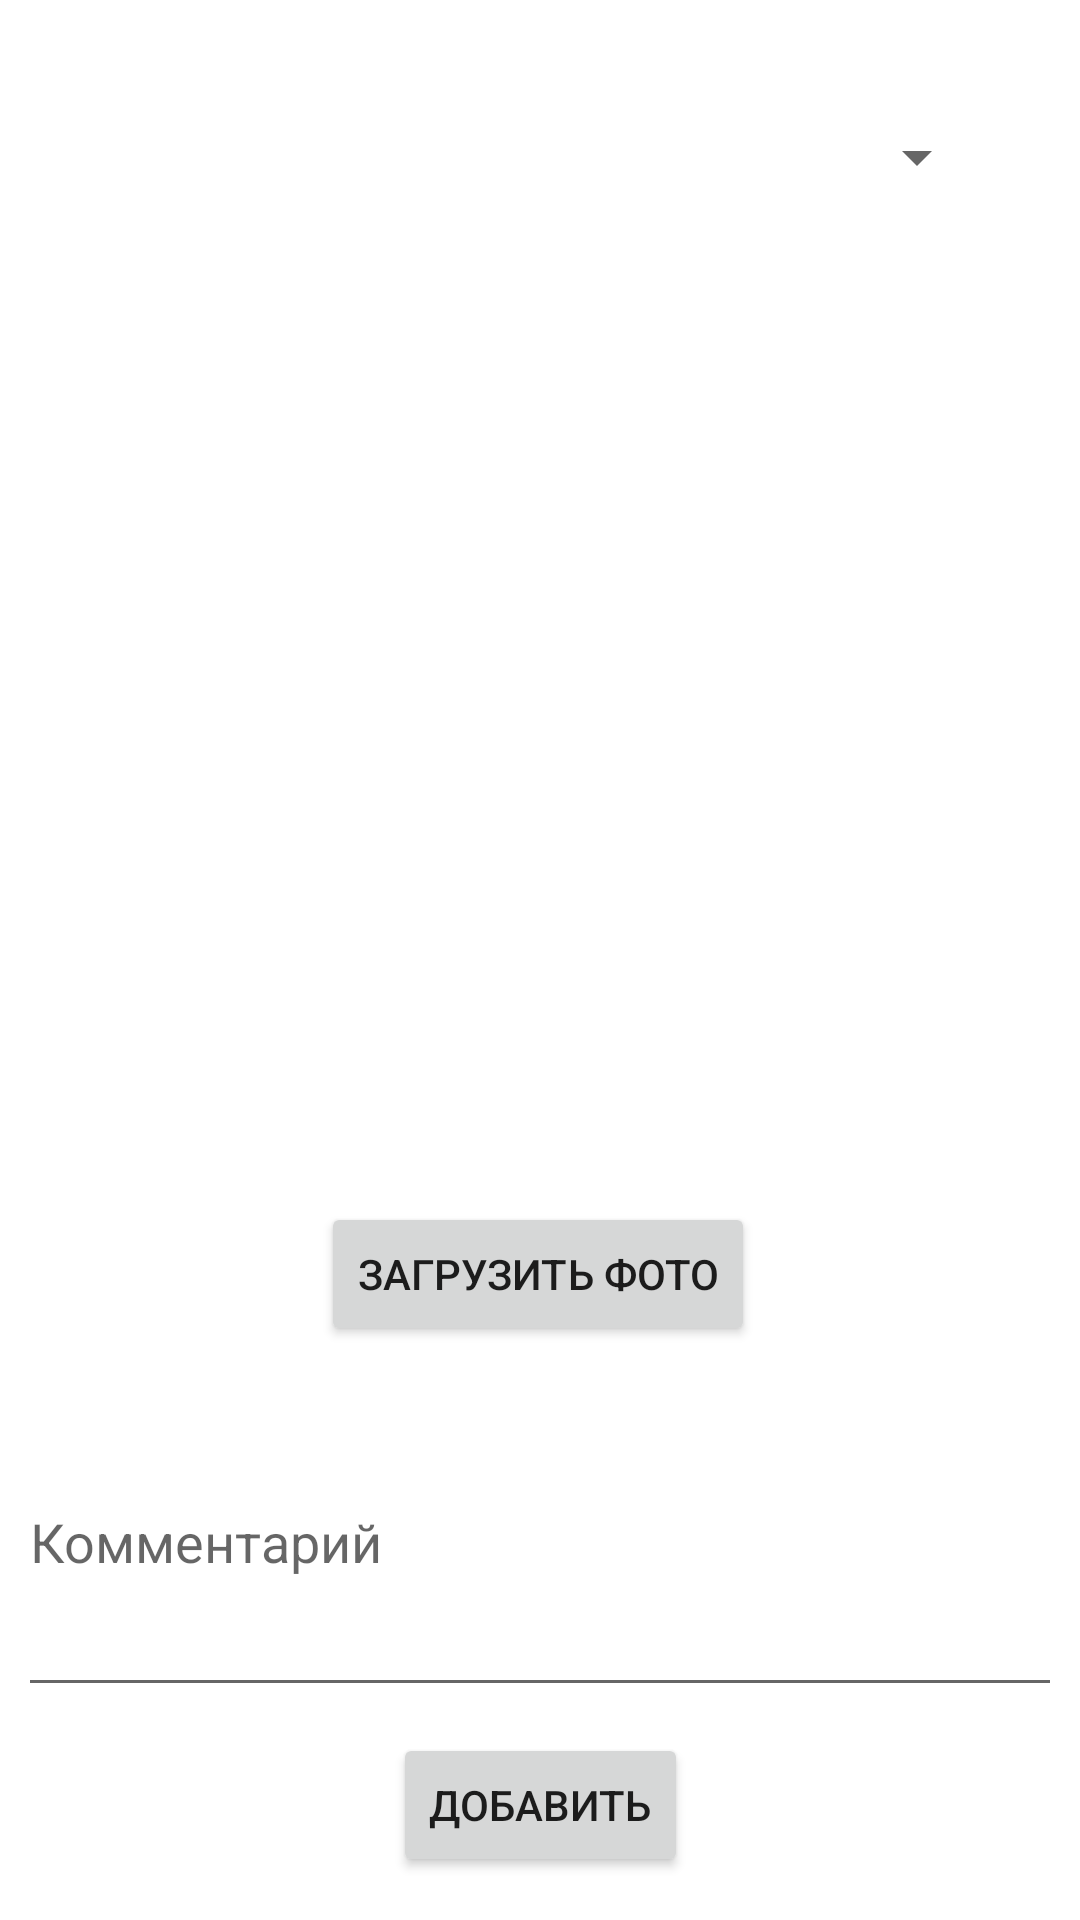

Here is an Android app screen rendered from its layout file. Give the layout XML and the strings, colors and styles it references.
<!-- AndroidManifest.xml: application theme Theme.ClothesApp -->
<!-- res/layout/activity_add_clothes.xml -->
<?xml version="1.0" encoding="utf-8"?>
<androidx.constraintlayout.widget.ConstraintLayout xmlns:android="http://schemas.android.com/apk/res/android"
    xmlns:app="http://schemas.android.com/apk/res-auto"
    xmlns:tools="http://schemas.android.com/tools"
    android:layout_width="match_parent"
    android:layout_height="match_parent"
    tools:context=".AddClothes">

    <Button
        android:id="@+id/addButton"
        android:layout_width="wrap_content"
        android:layout_height="wrap_content"
        android:onClick="addPage"
        android:text="Добавить"
        app:layout_constraintBottom_toBottomOf="parent"
        app:layout_constraintEnd_toEndOf="parent"
        app:layout_constraintStart_toStartOf="parent"
        app:layout_constraintTop_toTopOf="parent"
        app:layout_constraintVertical_bias="0.976" />

    <Spinner
        android:id="@+id/spinner"
        android:layout_width="299dp"
        android:layout_height="35dp"
        app:layout_constraintBottom_toBottomOf="parent"
        app:layout_constraintEnd_toEndOf="parent"
        app:layout_constraintStart_toStartOf="parent"
        app:layout_constraintTop_toTopOf="parent"
        app:layout_constraintVertical_bias="0.058" />

    <EditText
        android:id="@+id/comment"
        android:layout_width="348dp"
        android:layout_height="113dp"
        android:ems="10"
        android:hint="Комментарий"
        android:inputType="textMultiLine"
        app:layout_constraintBottom_toBottomOf="parent"
        app:layout_constraintEnd_toEndOf="parent"
        app:layout_constraintHorizontal_bias="0.492"
        app:layout_constraintStart_toStartOf="parent"
        app:layout_constraintTop_toTopOf="parent"
        app:layout_constraintVertical_bias="0.865" />

    <ImageView
        android:id="@+id/image"
        android:layout_width="340dp"
        android:layout_height="340dp"
        app:layout_constraintBottom_toBottomOf="parent"
        app:layout_constraintEnd_toEndOf="parent"
        app:layout_constraintStart_toStartOf="parent"
        app:layout_constraintTop_toTopOf="parent"
        app:layout_constraintVertical_bias="0.251"
        tools:srcCompat="@tools:sample/avatars"
        android:scaleType="fitXY"/>

    <Button
        android:id="@+id/addPhotoButton"
        android:layout_width="wrap_content"
        android:layout_height="wrap_content"
        android:onClick="addPhoto"
        android:text="Загрузить фото"
        app:layout_constraintBottom_toBottomOf="parent"
        app:layout_constraintEnd_toEndOf="parent"
        app:layout_constraintHorizontal_bias="0.497"
        app:layout_constraintStart_toStartOf="parent"
        app:layout_constraintTop_toTopOf="parent"
        app:layout_constraintVertical_bias="0.677" />

</androidx.constraintlayout.widget.ConstraintLayout>
<!-- resources referenced by this layout -->
<resources>
  <style name="Theme.ClothesApp" parent="Theme.MaterialComponents.DayNight.DarkActionBar">
          
          <item name="colorPrimary">@color/purple_500</item>
          <item name="colorPrimaryVariant">@color/purple_700</item>
          <item name="colorOnPrimary">@color/white</item>
          
          <item name="colorSecondary">@color/teal_200</item>
          <item name="colorSecondaryVariant">@color/teal_700</item>
          <item name="colorOnSecondary">@color/black</item>
          
          <item name="android:statusBarColor" tools:targetApi="l">?attr/colorPrimaryVariant</item>
          
      </style>
  <color name="purple_500">#FF6200EE</color>
  <color name="purple_700">#FF3700B3</color>
  <color name="white">#FFFFFFFF</color>
  <color name="teal_200">#FF03DAC5</color>
  <color name="teal_700">#D2F4F4</color>
  <color name="black">#FF000000</color>
</resources>
